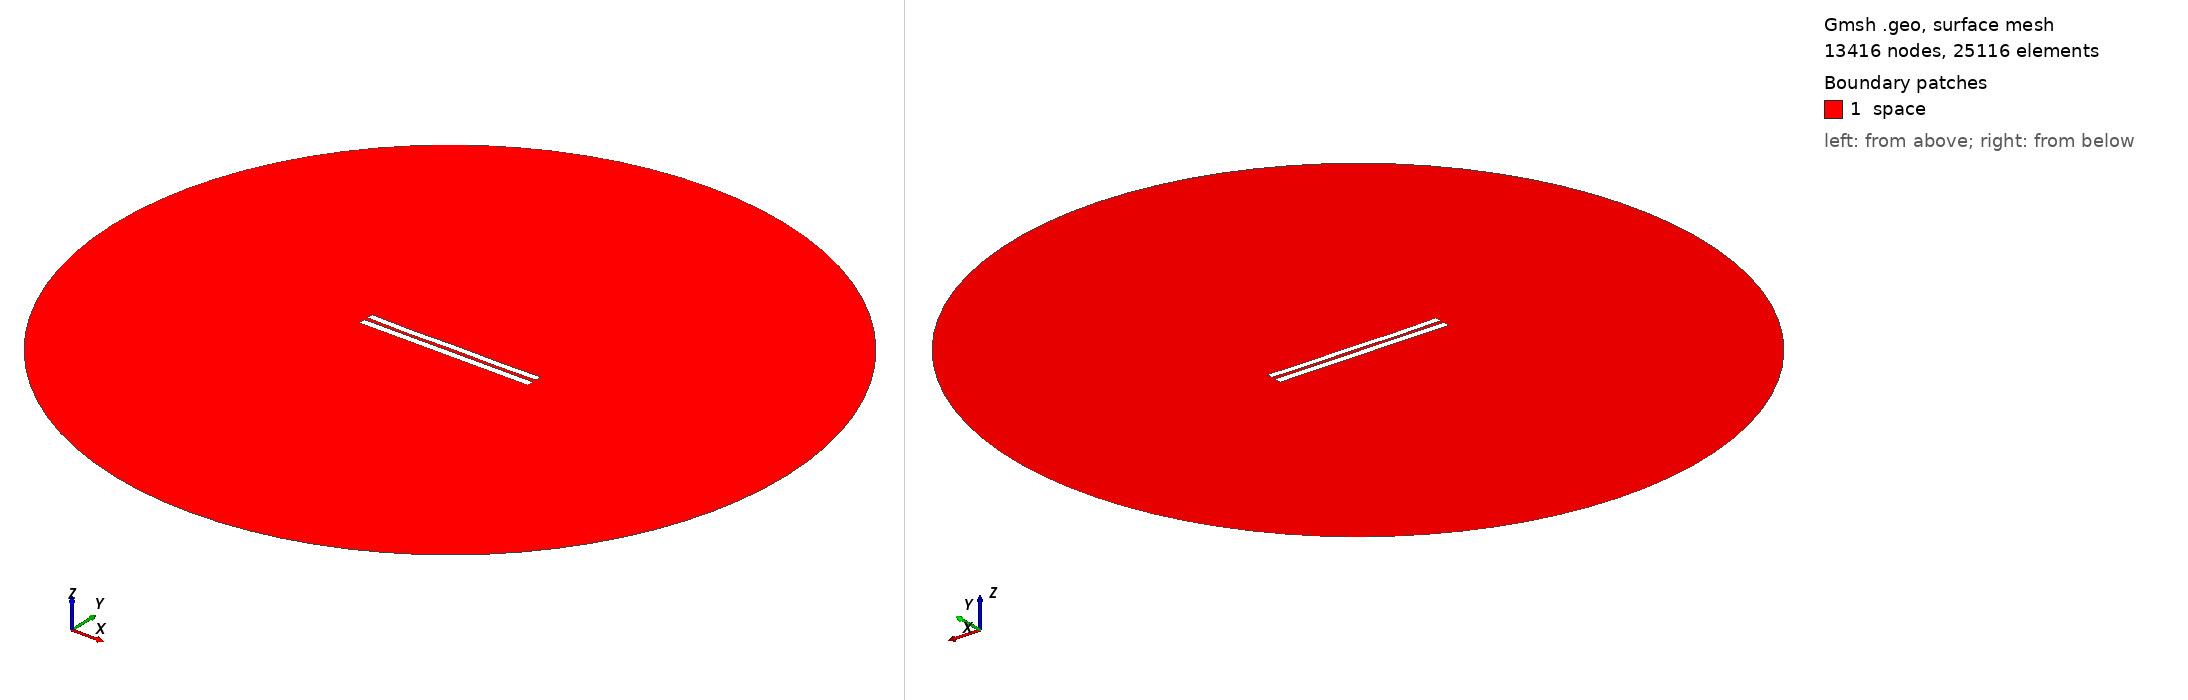

Gmsh geometry script, surface-meshed: 13416 nodes, 25116 surface elements. Boundary patches (legend numbers): 1 space. Left view from above one corner, right view from below the opposite corner. Legend entries are the model's physical surfaces. The drawing asked Gmsh for element sizes between 1% and 20% of the model's largest extent; the script's own settings can give other sizes.

=== 5006.geo (drawn) ===
//---------------------------------------
// Geometry kernel
//---------------------------------------

SetFactory("OpenCASCADE");



//---------------------------------------
// Parameters of the geometry
//---------------------------------------

// Overetch of the upper plate
overetch = 0.125;

// Distance between the plates
distance = 2.25;

// Discretization over the x axis (for the deformation)
nx = 50; 

// Length of the plate
L = 100 - overetch; 

// Number of modes
n = 4; 

// 1st mode coefficient
coeff(1) = -0.15;
beta(1) = 0.596864 * 3.1415926535 / L;

// 2nd mode coefficient
coeff(2) = -0.15;
beta(2) = 1.49418 * 3.1415926535 / L;

// 3rd mode coefficient
coeff(3) = -0.075;
beta(3) = 2.50025 * 3.1415926535 / L;

// 4th mode coefficient
coeff(4) = -0.15;
beta(4) = 3.49999 * 3.1415926535 / L;



//---------------------------------------
// Upper plate (deformed rectangle)
//---------------------------------------

// Coordiantes of the upper plate
xmin = -50;
xmax = 50 - overetch;

// Height of the upper plate
yheight = 4 - 2 * overetch;

// Indexes of the points
UpperID[] = {};
LowerID[] = {};
LeftID[] = {};
RightID[] = {};

// Point index
p = 1;

// Horizontal edges
For i In {1:nx}
    x = xmin + (i-1)*(xmax - xmin)/(nx-1);

    y_bottom = distance / 2 + overetch;
    For j In {1:n}
        C = (Cosh(beta(j)*L) + Cos(beta(j)*L)) / (Sinh(beta(j)*L) + Sin(beta(j)*L));
        y_bottom  = y_bottom + coeff(j) * (Cosh(beta(j)*(x+50)) - Cos(beta(j)*(x+50)) - C * (Sinh(beta(j)*(x+50)) - Sin(beta(j)*(x+50))));
    EndFor

    y_top = y_bottom + yheight;

    Point(p) = {x, y_top, 0, 1.0};
    UpperID[i] = p;
    p = p + 1;

    Point(p) = {x, y_bottom, 0, 1.0};
    LowerID[i] = p;
    p = p + 1;
EndFor

// Create point lists
UpperPts[] = {}; LowerPts[] = {};
For i In {1:nx}
  UpperPts[] += {UpperID[i]};
  LowerPts[] += {LowerID[i]};
EndFor

// Build splines
Spline(1) = {UpperPts[]};
Spline(2) = {LowerPts[]};
Line(3) = {LowerPts[nx-1], UpperPts[nx-1]};
Line(4) = {LowerPts[0], UpperPts[0]};

// Build the plane surface
Curve Loop(1) = {2, 3, -1, -4};
Plane Surface(1) = {1};



//---------------------------------------
// Lower plate (rectangle)
//---------------------------------------

// Vertices
Point(1001) = {-50, -1, 0, 1.0};
Point(1002) = { 50, -1, 0, 1.0};
Point(1003) = { 50,  -5, 0, 1.0};
Point(1004) = {-50,  -5, 0, 1.0};

// Edges
Line(5) = {1001, 1002};
Line(6) = {1002, 1003};
Line(7) = {1003, 1004};
Line(8) = {1004, 1001};

// Plane surface
Line Loop(2) = {5, 6, 7, 8};
Plane Surface(2) = {2}; 



//---------------------------------------
// Outer (fictious) boundary
//---------------------------------------

// Points
Point(1005) = {0, 0, 0};       // Center
Point(1006) = {200, 0, 0};     // Start point
Point(1007) = {0, 200, 0};     // 90 degrees
Point(1008) = {-200, 0, 0};    // 180 degrees
Point(1009) = {0, -200, 0};    // 270 degrees

// Circle arcs (each needs start, center, end)
Circle(9) = {1006, 1005, 1007};
Circle(10) = {1007, 1005, 1008};
Circle(11) = {1008, 1005, 1009};
Circle(12) = {1009, 1005, 1006};

// Plane surface for the entire domain
Curve Loop(3) = {9, 10, 11, 12};
Surface(3) = {3};

// Subtract the plates from the whole domain to obtain the actual domain where we want to solve the equations
BooleanDifference{ Surface{3}; Delete; }{ Surface{1}; Surface{2}; Delete; }




//---------------------------------------
// Transfinite Lines/Curves
//---------------------------------------

// Set the number of points on the boundaries
r = 7;

// Plates
Transfinite Curve {1, 2} = 50*r Using Progression 1;
Transfinite Curve {3, 4} = 2*r Using Progression 1;
Transfinite Line {5, 7} = 50*r Using Progression 1;
Transfinite Line {6, 8} = 2*r Using Progression 1;

// Outer boundary
Transfinite Line {9, 10, 11, 12} = 20 Using Progression 1;



//---------------------------------------
// Physical groups
//---------------------------------------                

// Physical curves (boundaries)
Physical Line("force_segment", 10) = {2};
Physical Line("upper_plate", 11) = {1, 3, 4};
Physical Line("lower_plate", 12) = {5, 6, 7, 8};
Physical Line("boundary", 20) = {9, 10, 11, 12};

// Physical Surfaces
Physical Surface("space", 30) = {3};



//---------------------------------------
// 6. Generate the Mesh
//---------------------------------------

// 2D mesh generation
Mesh 2;
